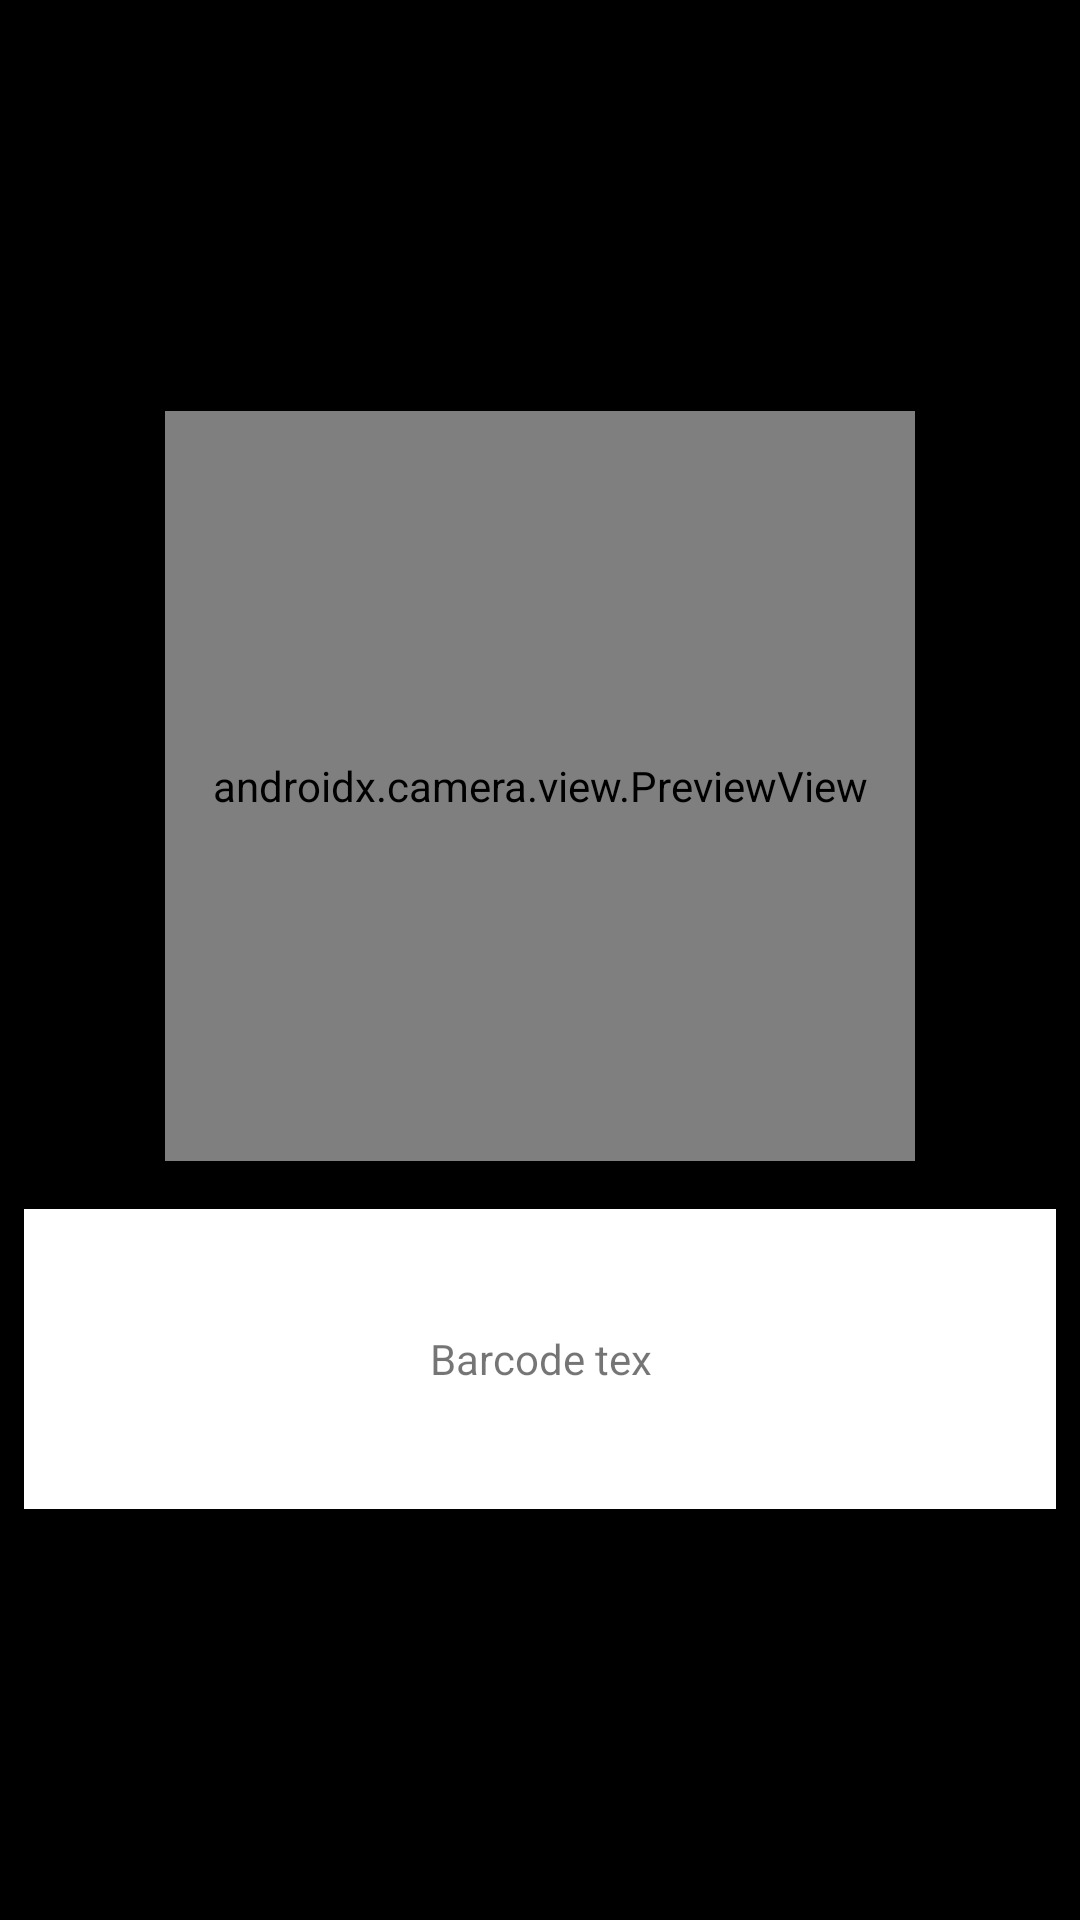

Layout XML and referenced resources for this Android screen:
<!-- AndroidManifest.xml: application theme Theme.POSSaror -->
<!-- res/layout/barcode_reader.xml -->
<?xml version="1.0" encoding="utf-8"?>
<androidx.appcompat.widget.LinearLayoutCompat
    xmlns:android="http://schemas.android.com/apk/res/android"
    android:layout_width="match_parent"
    android:layout_height="match_parent"
 android:background="@color/black"
    android:orientation="vertical"
    android:padding="8dp"
    android:gravity="center">

    <androidx.camera.view.PreviewView
        android:id="@+id/previeview"
        android:layout_width="250dp"
        android:layout_height="250dp"
        />
    <TextView
        android:layout_width="match_parent"
        android:layout_height="100dp"
        android:text="Barcode tex"
        android:background="@color/white"
        android:layout_marginTop="16dp"
        android:padding="8dp"
        android:textAlignment="center"
        android:gravity="center"
        android:id="@+id/barcode_txt"/>

</androidx.appcompat.widget.LinearLayoutCompat>
<!-- resources referenced by this layout -->
<resources>
  <color name="black">#FF000000</color>
  <color name="white">#FFFFFFFF</color>
  <style name="Theme.POSSaror" parent="Theme.MaterialComponents.DayNight">
          
          <item name="colorPrimary">@color/purple_500</item>
          <item name="colorPrimaryVariant">@color/purple_700</item>
          <item name="colorOnPrimary">@color/white</item>
          
          <item name="colorSecondary">@color/teal_200</item>
          <item name="colorSecondaryVariant">@color/teal_700</item>
          <item name="colorOnSecondary">@color/black</item>
          
          <item name="android:statusBarColor" tools:targetApi="l">?attr/colorPrimaryVariant</item>
          
      </style>
  <color name="purple_500">#FF6200EE</color>
  <color name="purple_700">#FF3700B3</color>
  <color name="teal_200">#FF03DAC5</color>
  <color name="teal_700">#FF018786</color>
</resources>
